Run: headless pygame with SDL's dummy video driver; simulated clock (each Clock.tick advances the game by its frame time, no real sleeping); random seed 0; keys injected as events and as key.get_pressed() state; no mouse input.
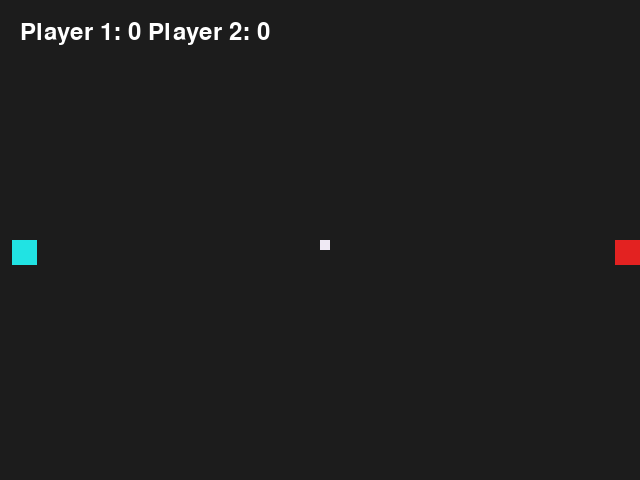
Frame 1 of 4 · flips 1–60 · no input
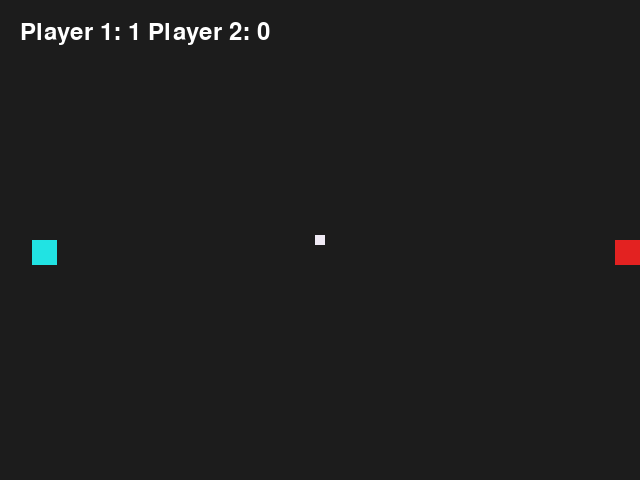
Frame 2 of 4 · flips 61–180 · tapped SPACE, RETURN · held RIGHT (→), D
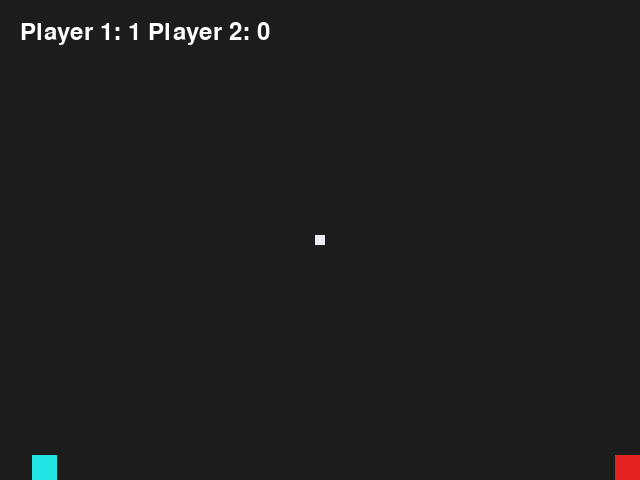
Frame 3 of 4 · flips 181–300 · held DOWN (↓), S
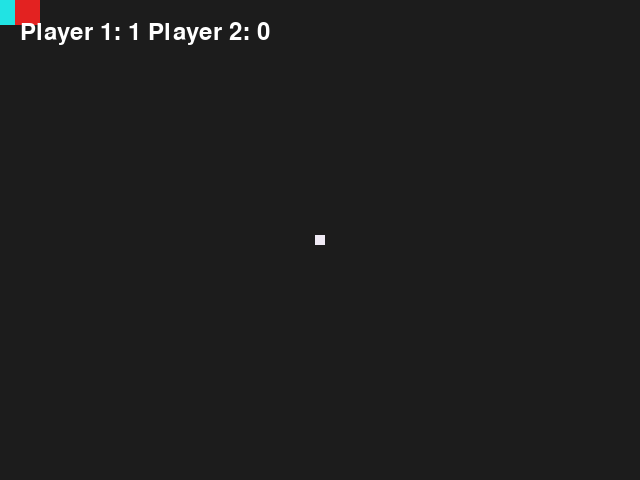
Frame 4 of 4 · flips 301–420 · held LEFT (←), A, UP (↑), W

The pygame program that drew these frames:

import pygame
import sys

# Initialize Pygame
pygame.init()

# Set up some constants
WIDTH, HEIGHT = 640, 480
FPS = 60  # Frames per second


class Colors:
    """
    Description:
        Color palette to be used in the game as RGB (int, int, int) tuples.
    """

    BLACK = (28, 28, 28)
    RED = (227, 34, 33)
    GREEN = (3, 192, 60)
    BLUE = (33, 227, 227)
    MAGENTA = (215, 108, 224)
    GREY = (171, 178, 191)
    WHITE = (239, 233, 244)


class Player:
    """
    Description:
        Player in the field capable of moving in 8 directions while inside the
        pitch, interact with the ball and score.
    Parameters:
    Class:
        _SIZE(int): side length
        _SPEED(float): movement speed on the pitch
    Instance:
        _score(int): accumulated score
        _color(int, int, int): displayed color
        _velocity(pygame.Vector2): velocity vector for player movement
        _initial_pos(int, int): initial position at kick-off
        _rect(pygame.Rect): rectangular coordinates
    """

    _SIZE = 25
    _SPEED = 5

    def __init__(self, color, initial_pos):
        self._score = 0
        self._color = color
        self._velocity = pygame.Vector2()
        self._initial_pos = initial_pos
        self._rect = pygame.Rect(self._initial_pos, (Player._SIZE, Player._SIZE))

    def reset(self):
        """Reset position and velocity"""
        self._rect.topleft = self._initial_pos
        self._velocity.update()

    def move(self, pitch, left, right, up, down):
        """Move player inside the screen according to its velocity"""
        self._velocity.update()  # Reset velocity to Vector2(0, 0)
        if left:
            self._velocity.x -= Player._SPEED
        if right:
            self._velocity.x += Player._SPEED
        if up:
            self._velocity.y -= Player._SPEED
        if down:
            self._velocity.y += Player._SPEED

        self._rect.move_ip(self._velocity)  # Move to new position
        self._rect.clamp_ip(pitch)  # Ensure it's inside the pitch

    def scored(self):
        """Add 1 to the score"""
        self._score += 1

    def get_score(self):
        """Return player score"""
        return self._score

    def get_color(self):
        """Return player color"""
        return self._color

    def get_rect(self):
        """Return player coordinates"""
        return self._rect

    def get_velocity(self):
        """Return player velocity"""
        return self._velocity


class Ball:
    """
    Description:
        Ball to be moved by the players and used to score goals.
        Collides with pitch walls and players.
    Parameters:
        _SIZE(int): side length
        _COLOR(int, int, int): displayed color
        _SPEED(float): movement speed on the pitch
        _FRICTION(float): movement dampening factor
        _INITIAL_POS(int, int)
        _rect(pygame.Rect): rectangular coordinates
        _velocity(pygame.Vector2): velocity vector for movement
        _color(int, int, int): Displayed color
    """

    _SIZE = 10
    _COLOR = Colors.WHITE
    _SPEED = 1.5
    _FRICTION = 0.75
    _INITIAL_POS = (0, 0)

    def __init__(self, pitch):
        Ball._INITIAL_POS = pitch.get_rect().center
        self._rect = pygame.Rect(Ball._INITIAL_POS, (Ball._SIZE, Ball._SIZE))
        self._velocity = pygame.Vector2()
        self._color = Ball._COLOR

    def reset(self):
        """Reset velocity and position"""
        self._rect.center = Ball._INITIAL_POS
        self._velocity.update()

    def bounce(self, x, y):
        """Revert velocity in given axes"""
        if x:
            self._velocity.x *= -1
        if y:
            self._velocity.y *= -1

    def get_velocity(self):
        """Return ball velocity"""
        return self._velocity

    def get_color(self):
        """Return ball color"""
        return self._color

    def get_rect(self):
        """Return ball rectangular coordinates"""
        return self._rect


if __name__ == "__main__":
    # Set up the display
    screen = pygame.display.set_mode((WIDTH, HEIGHT))

    # Set up the players and the ball
    player1 = Player(Colors.BLUE, (Player._SIZE // 2, HEIGHT // 2))
    player2 = Player(Colors.RED, (WIDTH - Player._SIZE // 2, HEIGHT // 2))
    ball = Ball(screen)
    # Create a clock object
    clock = pygame.time.Clock()

    while True:
        clock.tick(FPS)  # This will delay the loop to run at 60 FPS
        for event in pygame.event.get():
            if event.type == pygame.QUIT:
                pygame.quit()
                print("\nGame Finished")
                sys.exit()

        # Move the players and update their velocities
        # checking for wall collisions
        keys = pygame.key.get_pressed()

        player1.move(
            screen.get_rect(),
            keys[pygame.K_a],
            keys[pygame.K_d],
            keys[pygame.K_w],
            keys[pygame.K_s],
        )

        player2.move(
            screen.get_rect(),
            keys[pygame.K_LEFT],
            keys[pygame.K_RIGHT],
            keys[pygame.K_UP],
            keys[pygame.K_DOWN],
        )

        ball_rect = ball.get_rect()

        # Move the ball
        ball_rect.move_ip(ball.get_velocity())

        # Collide with walls
        ball_x_collision = (
            ball_rect.left < screen.get_rect().left
            or ball_rect.right > screen.get_rect().right
        )
        ball_y_collision = (
            ball_rect.top < screen.get_rect().top
            or ball_rect.bottom > screen.get_rect().bottom
        )
        ball.bounce(ball_x_collision, ball_y_collision)

        # Collide with players
        for player in (player1, player2):
            if ball_rect.colliderect(player.get_rect()):
                if player.get_velocity().length() == 0:
                    if (
                        ball_rect.centerx < player.get_rect().centerx
                    ):  # Ball hit left side of player
                        ball.bounce(1, 0)
                        ball_rect.right = player.get_rect().left
                    else:  # Ball hit right side of player
                        ball.bounce(1, 0)
                        ball_rect.left = player.get_rect().right
                    ball.bounce(0, 1)
                else:
                    ball.get_velocity().xy += player.get_velocity()

        # Apply friction
        # TODO: Lower this for more control over ball trayectory
        # Use high values for "automatic testing" of collisions and ball
        # movement
        ball.get_velocity().xy *= 0.95

        # Check for scoring
        if ball.get_rect().left < 0:
            player2.scored()
            ball.reset()
            player1.reset()
            player2.reset()
        if ball.get_rect().right > WIDTH:
            player1.scored()
            ball.reset()
            player1.reset()
            player2.reset()

        ball_rect = ball.get_rect()
        if not screen.get_rect().contains(ball_rect):
            ball_rect.clamp_ip(screen.get_rect())

            for player_rect in [i.get_rect() for i in (player1, player2)]:
                if ball_rect.colliderect(player_rect):
                    if ball_rect.left == screen.get_rect().left:
                        player_rect.left = ball_rect.right
                    elif ball_rect.right == screen.get_rect().right:
                        player_rect.right = ball_rect.left

                    if ball_rect.top == screen.get_rect().top:
                        player_rect.top = ball_rect.bottom
                    elif ball_rect.bottom == screen.get_rect().bottom:
                        player_rect.bottom = ball_rect.top

        # Draw everything
        screen.fill(Colors.BLACK)
        pygame.draw.rect(screen, player1.get_color(), player1.get_rect())
        pygame.draw.rect(screen, player2.get_color(), player2.get_rect())
        pygame.draw.rect(screen, ball.get_color(), ball.get_rect())

        # Draw scores
        font = pygame.font.Font(None, 36)
        text = font.render(
            f"Player 1: {player1.get_score()} Player 2: {player2.get_score()}",
            True,
            (255, 255, 255),
        )
        screen.blit(text, (20, 20))

        # Print velocities
        print(
            f"\rPlayer 1 velocity: {player1.get_velocity()} "
            f"Player 2 velocity: {player2.get_velocity()}",
            end="     ",
        )

        # Flip the display
        pygame.display.flip()
